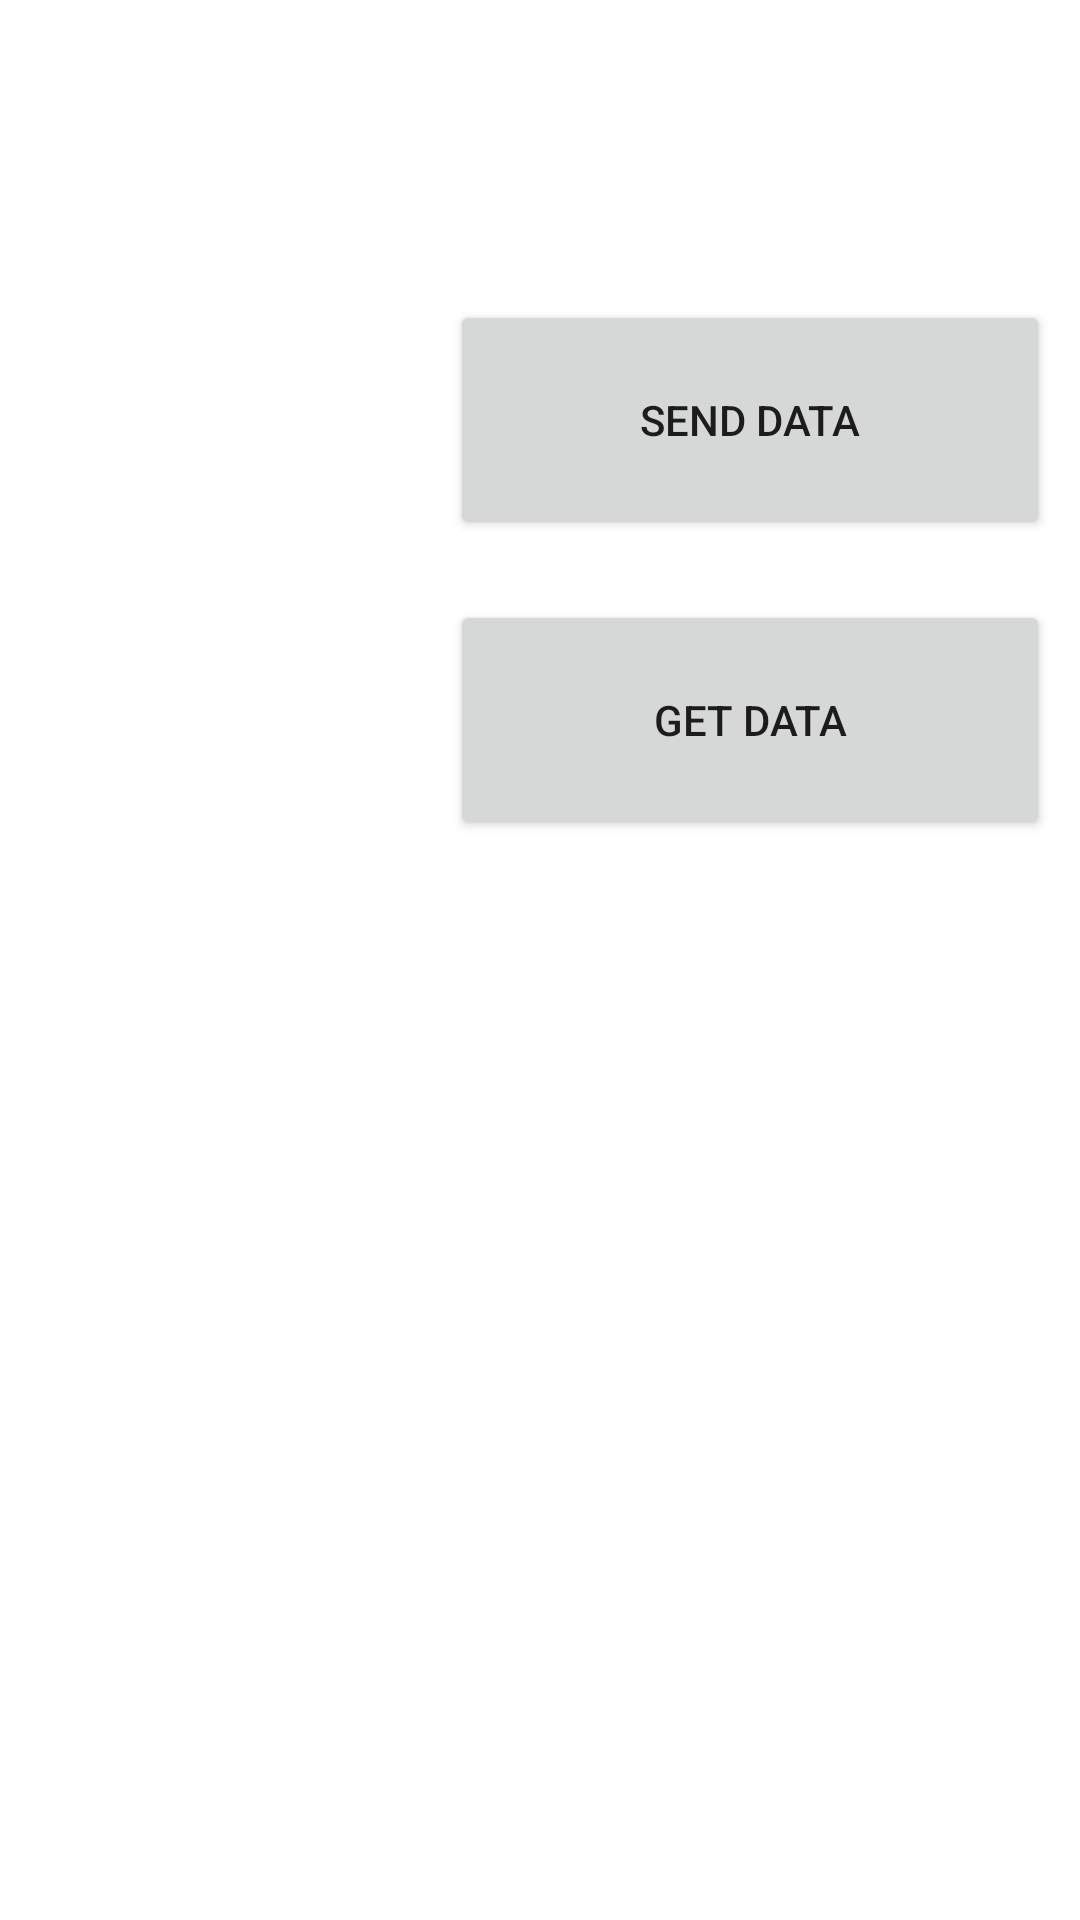

Produce the Android XML layout that renders to this screen, including the resource entries it uses.
<!-- AndroidManifest.xml: activity theme Theme.FireBased.NoActionBar -->
<!-- res/layout/activity_dashboard.xml -->
<?xml version="1.0" encoding="utf-8"?>
<androidx.coordinatorlayout.widget.CoordinatorLayout xmlns:android="http://schemas.android.com/apk/res/android"
    xmlns:app="http://schemas.android.com/apk/res-auto"
    xmlns:tools="http://schemas.android.com/tools"
    android:layout_width="match_parent"
    android:layout_height="match_parent"
    tools:context=".MainActivity">

    
    
    
    

    
    
    
    
    
    

    

    

























    <Button
        android:id="@+id/send"
        android:text="send data"
        android:layout_width="200dp"
        android:layout_height="80dp"
        android:layout_marginTop="100dp"
        android:layout_marginLeft="150dp"
        android:visibility="visible" />

    <Button
        android:id="@+id/get"
        android:text="get data"
        android:layout_width="200dp"
        android:layout_height="80dp"
        android:layout_marginTop="200dp"
        android:layout_marginLeft="150dp"
        android:visibility="visible" />

    <Button
        android:id="@+id/admin"
        android:text="admin data"
        android:layout_width="200dp"
        android:layout_height="80dp"
        android:layout_marginTop="300dp"
        android:layout_marginLeft="150dp"
        android:visibility="gone" />

    <ListView
        android:id="@+id/list"
        android:layout_width="match_parent"
        android:layout_height="match_parent"
        android:layout_marginTop="550dp"/>


    
    
    
    
    
    
    
    



</androidx.coordinatorlayout.widget.CoordinatorLayout>
<!-- res/layout/content_main.xml (included above) -->
<?xml version="1.0" encoding="utf-8"?>
<androidx.constraintlayout.widget.ConstraintLayout xmlns:android="http://schemas.android.com/apk/res/android"
    xmlns:app="http://schemas.android.com/apk/res-auto"
    xmlns:tools="http://schemas.android.com/tools"
    android:layout_width="match_parent"
    android:layout_height="match_parent"
    app:layout_behavior="@string/appbar_scrolling_view_behavior">



    <fragment
        android:id="@+id/nav_host_fragment_content_main"
        android:name="androidx.navigation.fragment.NavHostFragment"
        android:layout_width="0dp"
        android:layout_height="0dp"
        app:defaultNavHost="true"
        app:layout_constraintBottom_toBottomOf="parent"
        app:layout_constraintEnd_toEndOf="parent"
        app:layout_constraintHorizontal_bias="1.0"
        app:layout_constraintStart_toStartOf="parent"
        app:layout_constraintTop_toTopOf="parent"
        app:layout_constraintVertical_bias="1.0"
        app:navGraph="@navigation/nav_graph" />
</androidx.constraintlayout.widget.ConstraintLayout>
<!-- resources referenced by this layout -->
<resources>
  <style name="Theme.FireBased.AppBarOverlay" parent="ThemeOverlay.AppCompat.Dark.ActionBar" />
  <style name="Theme.FireBased.PopupOverlay" parent="ThemeOverlay.AppCompat.Light" />
  <style name="Theme.FireBased.NoActionBar">
          <item name="windowActionBar">false</item>
          <item name="windowNoTitle">true</item>
      </style>
</resources>
